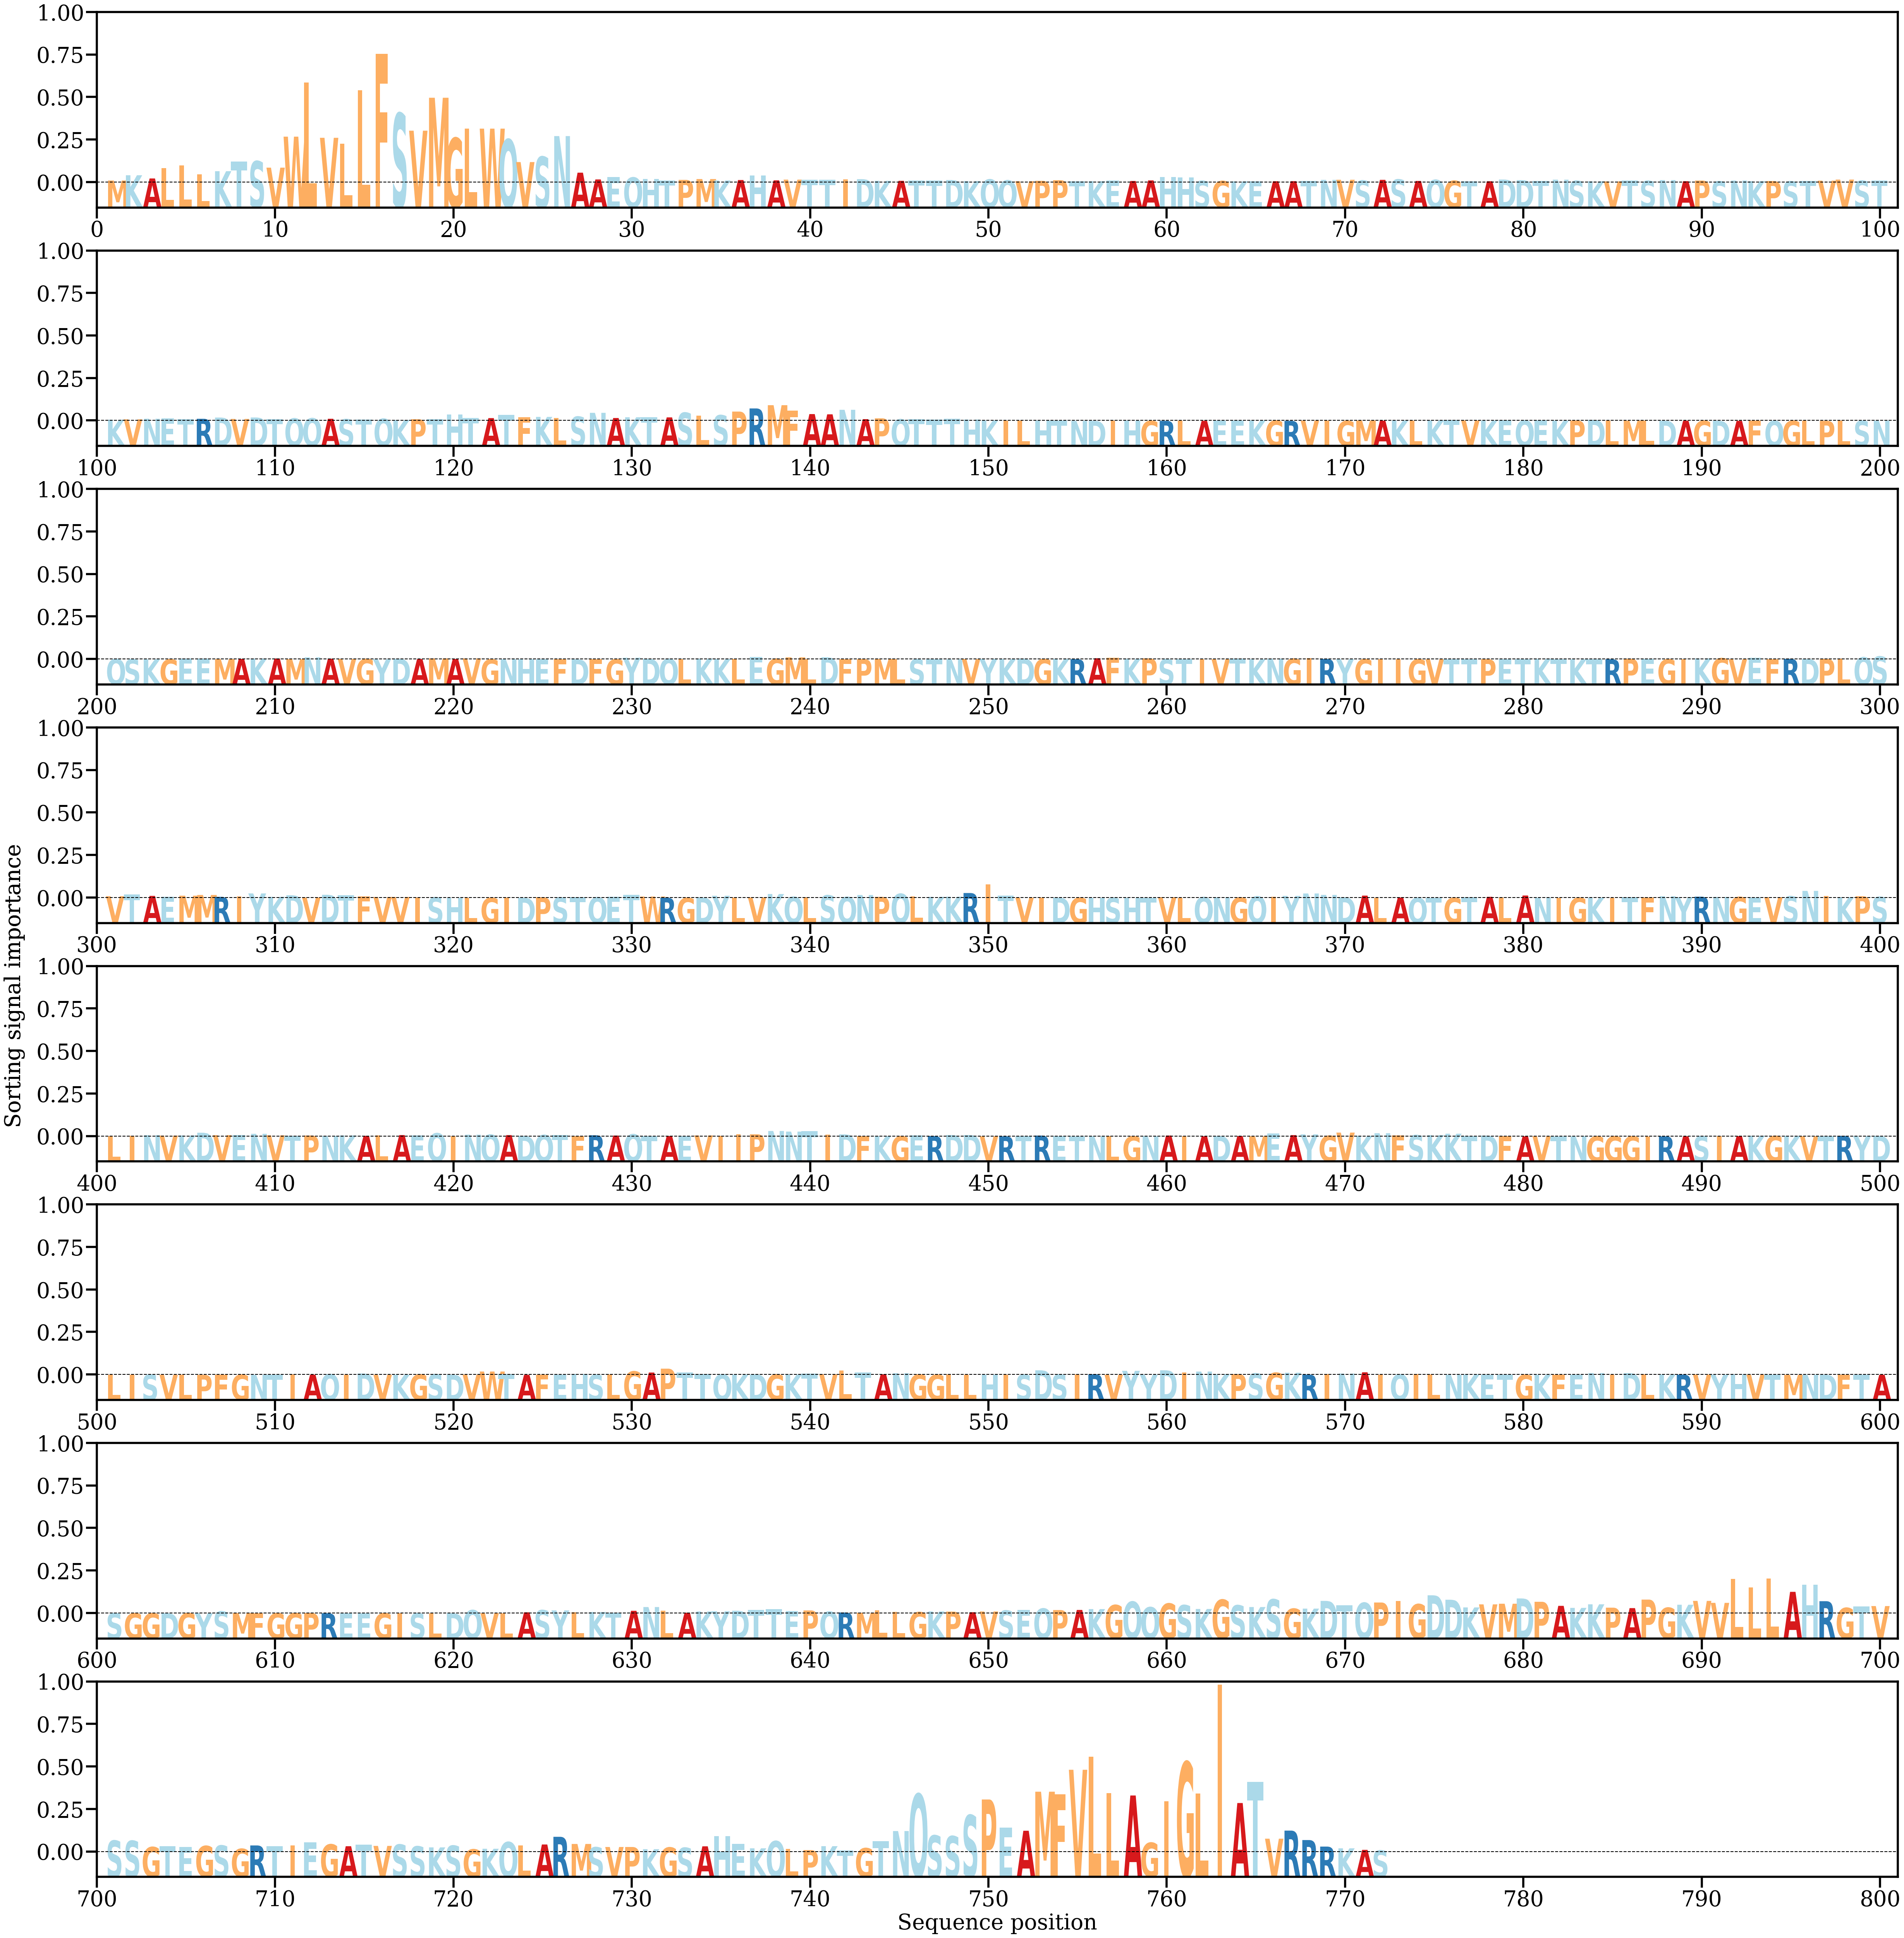

The table this chart was drawn from, first rows:
AA, Alpha
M, [0.00048741]
K, [0.00184477]
A, [0.00101466]
L, [0.00366735]
L, [0.00436159]
L, [0.00211558]
K, [0.00289063]
T, [0.00536786]
S, [0.00547056]
V, [0.00380328]
W, [0.01180133]
L, [0.02574485]
V, [0.01150663]
L, [0.00995101]
L, [0.0237648]
F, [0.03316144]
S, [0.01783087]
V, [0.01334018]
M, [0.02184098]
G, [0.01144617]
L, [0.0138466]
W, [0.01386969]
Q, [0.01109189]
V, [0.00524317]
S, [0.00662758]
N, [0.01194938]
A, [0.00250899]
A, [0.00075949]
E, [0.00135599]
Q, [0.00127668]
H, [0.0008927]
T, [0.00053058]
P, [0.00064616]
M, [0.00085878]
K, [0.00049615]
A, [0.00061111]
H, [0.0017898]
A, [0.00052835]
V, [0.00071499]
T, [0.00067214]
T, [0.00066257]
I, [0.00074909]
D, [0.00083009]
K, [0.00041266]
A, [0.00040583]
T, [0.00052747]
T, [0.0004447]
D, [0.00060639]
K, [0.00034072]
Q, [0.00076734]
Q, [0.00052526]
V, [0.00030236]
P, [0.00040617]
P, [0.0005713]
T, [0.00027347]
K, [0.00030692]
E, [0.00045539]
A, [0.0003649]
A, [0.00051641]
H, [0.0014135]
... 712 more rows
